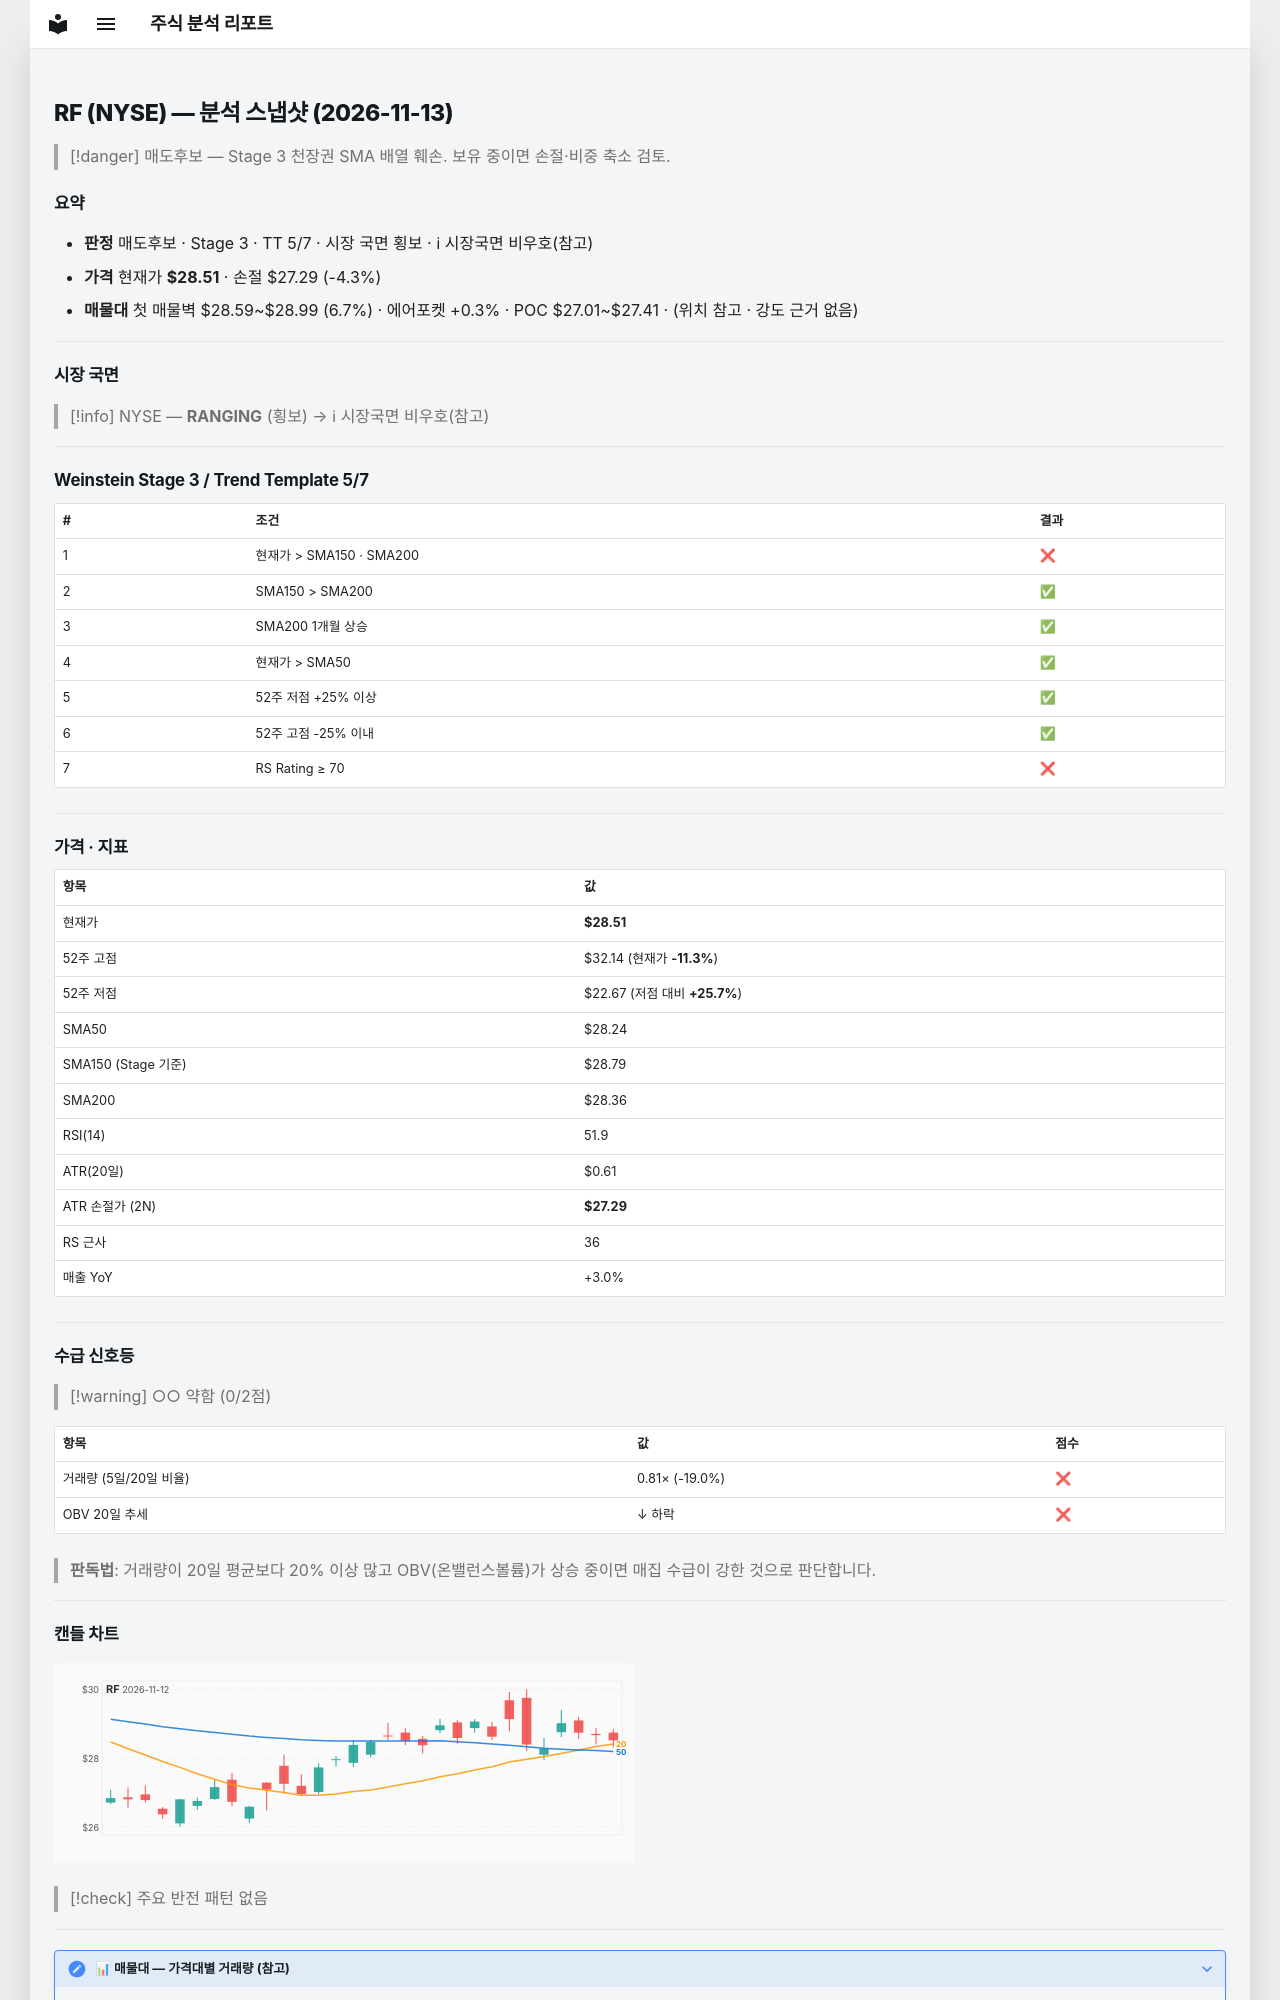

repository: soloandco/stock-reports · page: snapshots/RF-2026-11-13/index.html · generator: mkdocs

---
type: analysis-snapshot
title: RF 분석 스냅샷
ticker: RF
market: NYSE
created: 2026-11-13
updated: 2026-11-13
bar-date: 2026-11-12
verdict: 매도후보
real-rr: 2.98
sma50-gap-pct: 1.0
weekly-position: 저항대아래
weekly-overhead-price: 32.14
weekly-overhead-pct: 12.7
stage: 3
trend-template-score: 5
tt-max: 7
ma-set: sma-50-150-200
price: 28.510000228881836
stop-price: 27.29251786225563
market-regime: RANGING
supply-demand-score: 0/2
supply-demand-label: 약함
status: tracking
tags:
  - stock-agent
  - watchlist
  - RF
  - analysis
related:
  - "[[analysis-template]]"
---

# RF (NYSE) — 분석 스냅샷 (2026-11-13)

> [!danger] 매도후보 — Stage 3 천장권
> SMA 배열 훼손. 보유 중이면 손절·비중 축소 검토.

## 요약

- **판정** 매도후보 · Stage 3 · TT 5/7 · 시장 국면 횡보 · ℹ 시장국면 비우호(참고)
- **가격** 현재가 **$28.51** · 손절 $27.29 (-4.3%)
- **매물대** 첫 매물벽 $28.59~$28.99 (6.7%) · 에어포켓 +0.3% · POC $27.01~$27.41 · (위치 참고 · 강도 근거 없음)

---

## 시장 국면

> [!info] NYSE — **RANGING** (횡보) → ℹ 시장국면 비우호(참고)

---

## Weinstein Stage 3 / Trend Template 5/7

| # | 조건 | 결과 |
|---|------|------|
| 1 | 현재가 > SMA150 · SMA200 | ❌ |
| 2 | SMA150 > SMA200 | ✅ |
| 3 | SMA200 1개월 상승 | ✅ |
| 4 | 현재가 > SMA50 | ✅ |
| 5 | 52주 저점 +25% 이상 | ✅ |
| 6 | 52주 고점 -25% 이내 | ✅ |
| 7 | RS Rating ≥ 70 | ❌ |

---

## 가격 · 지표

| 항목 | 값 |
|------|---|
| 현재가 | **$28.51** |
| 52주 고점 | $32.14 (현재가 **-11.3%**) |
| 52주 저점 | $22.67 (저점 대비 **+25.7%**) |
| SMA50 | $28.24 |
| SMA150 (Stage 기준) | $28.79 |
| SMA200 | $28.36 |
| RSI(14) | 51.9 |
| ATR(20일) | $0.61 |
| ATR 손절가 (2N) | **$27.29** |
| RS 근사 | 36 |
| 매출 YoY | +3.0% |

---
## 수급 신호등

> [!warning] ○○ 약함 (0/2점)

| 항목 | 값 | 점수 |
|------|------|------|
| 거래량 (5일/20일 비율) | 0.81× (-19.0%) | ❌ |
| OBV 20일 추세 | ↓ 하락 | ❌ |

> **판독법**: 거래량이 20일 평균보다 20% 이상 많고 OBV(온밸런스볼륨)가 상승 중이면 매집 수급이 강한 것으로 판단합니다.

---
